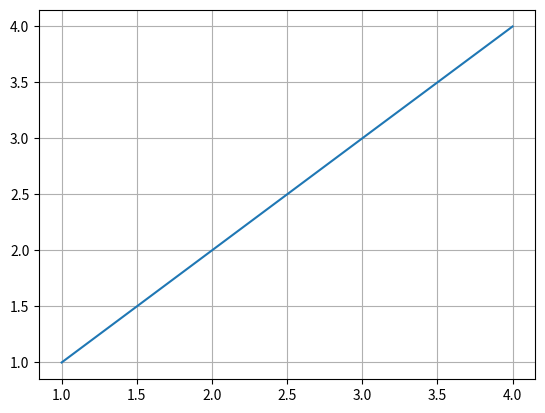

Recreate this plot in Python.
import matplotlib.pyplot
import numpy
def log_map(x, r):
    return r*x*(1 - x)

def do_map(
        itter_n = 10000,
        x_array = [0.1],
        r = 4):
    for i in range(itter_n):
        x_array.append( log_map(x_array[i], r) )
    return x_array

def map_to_bin(float_array):
    bin_array = [1 if i>=0.5 else 0 for i in float_array]
    return bin_array

def find_p(bin_str, block_len):
    #block - str
    countdict = {}

    for i in numpy.arange(0, len(bin_str)-block_len, block_len):
        key = bin_str[i:(i + block_len)]
        try:
            countdict[key] += 1
        except:
            countdict[key] = 1
    # print(countdict)

    return countdict

def do_H(countdict, str_len, block_len):
    # find probabiliry dict
    probdict = {}
    probdict.fromkeys(countdict)
    for i in countdict.keys():
        probdict[i] = countdict[i]/str_len*block_len
    # print("probdict", probdict)
    # block entropy
    Hdict = {}
    for i in probdict.keys():
        Hdict[i] = probdict[i] * numpy.log2(probdict[i])
    # print("Hdict", Hdict)
    # print("sum_val ",sum(probdict.values()))
    H = -sum(Hdict.values())
    return H


if __name__ == '__main__':
    x_array = do_map()
    bin_array = map_to_bin(x_array)

    bin_str = "".join(str(i) for i in bin_array)
    print(bin_str)

    block_len = 5
    countdict = find_p(bin_str, block_len)
    H = do_H(countdict, len(bin_str), block_len)


    def plot_H_n(blockrange):
        x_array = do_map()
        bin_array = map_to_bin(x_array)

        bin_str = "".join(str(i) for i in bin_array)

        plot_array = []
        for i in range(1, blockrange):
            countdict = find_p(bin_str, i)
            H = do_H(countdict, len(bin_str), i)
            plot_array.append(H)
            print(countdict, "H", H)

        matplotlib.pyplot.plot([i for i in range(1, blockrange)], plot_array)
        matplotlib.pyplot.grid()
        matplotlib.pyplot.show()

    plot_H_n(5)